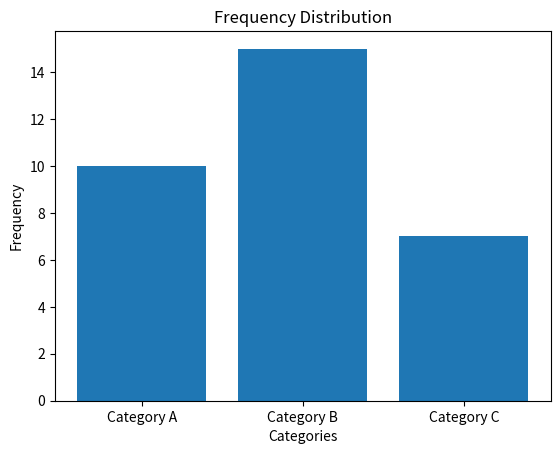

The matplotlib source for this figure:
import matplotlib.pyplot as plt

# Example generators
categories = ['Category A', 'Category B', 'Category C']
frequency = [10, 15, 7]

# Create bar plot
plt.bar(categories, frequency)
plt.xlabel('Categories')
plt.ylabel('Frequency')
plt.title('Frequency Distribution')
plt.show()
